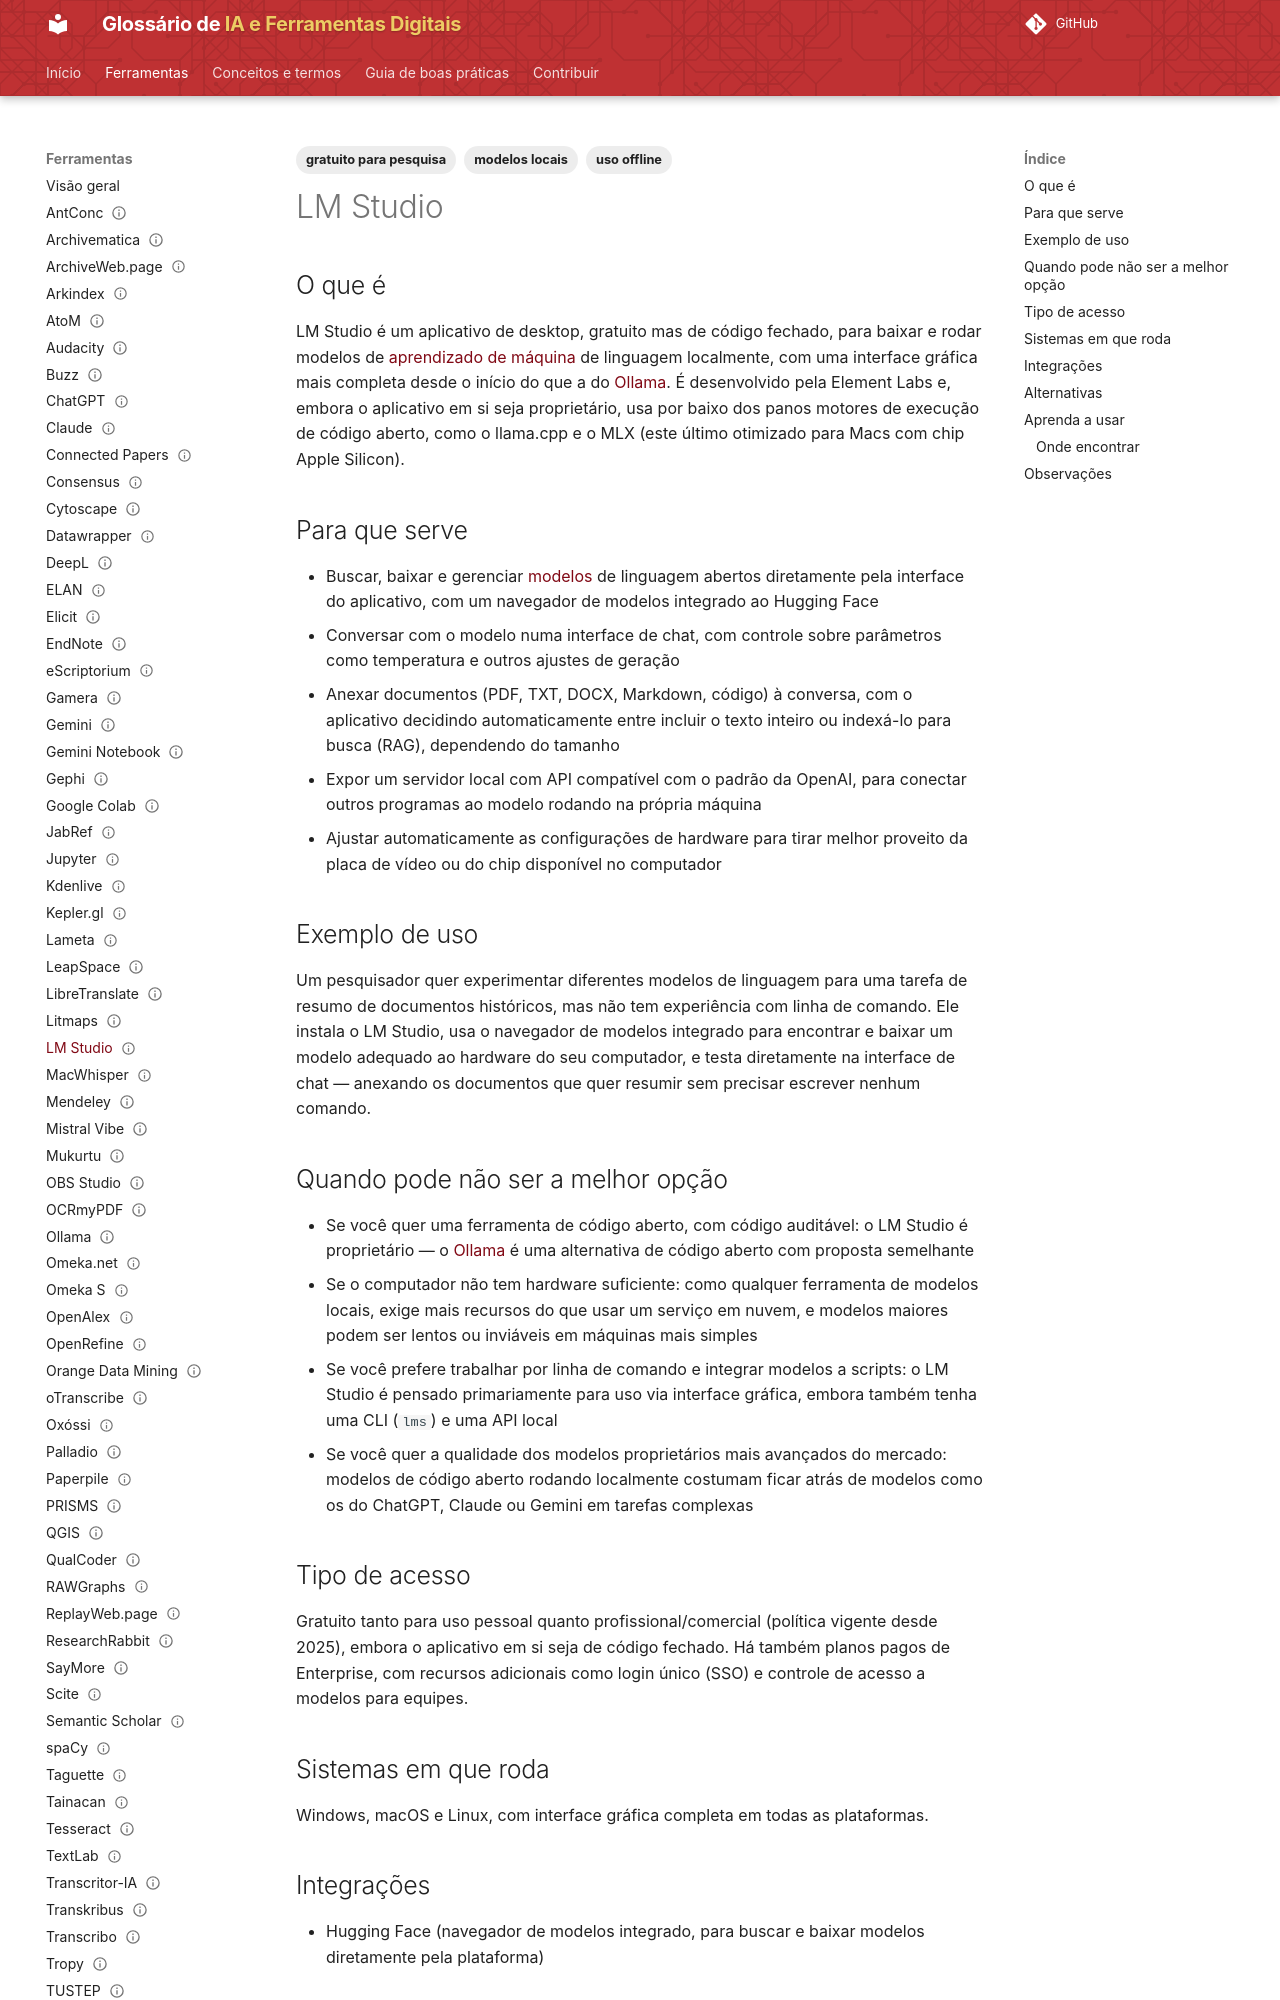

repository: lucchesia/iaguia-coc-fiocruz · page: ferramentas/lm-studio/index.html · generator: mkdocs

---
title: "LM Studio"
slug: "lm-studio"

entry_type: "ferramenta"
tool_type: "aplicativo"

category: "modelos locais"

tags:
  - modelos locais
  - uso offline
  - gratuito para pesquisa
aliases: []

source_model: proprietário
software_license: proprietária
access_model: gratuito

systems:
  - Windows
  - macOS
  - Linux
curva_aprendizado: "baixa a moderada"
integrations:
  - Hugging Face

concepts:
  - aprendizado-de-maquina
alternatives:
  - Ollama
  - llama.cpp
  - GPT4All

official_site: "https://lmstudio.ai/"
documentation: "https://lmstudio.ai/docs/app"
forum: "https://discord.com/invite/lmstudio"

caveats: []
learning_resources: []
academic_use: []
tool_status: ativa
status: publicado
reviewed: true
last_reviewed: "2026-08-20"
---

## O que é

LM Studio é um aplicativo de desktop, gratuito mas de código fechado, para baixar e rodar modelos de [aprendizado de máquina](../conceitos/aprendizado-de-maquina.md) de linguagem localmente, com uma interface gráfica mais completa desde o início do que a do [Ollama](ollama.md). É desenvolvido pela Element Labs e, embora o aplicativo em si seja proprietário, usa por baixo dos panos motores de execução de código aberto, como o llama.cpp e o MLX (este último otimizado para Macs com chip Apple Silicon).

## Para que serve

- Buscar, baixar e gerenciar [modelos](../conceitos/modelo.md) de linguagem abertos diretamente pela interface do aplicativo, com um navegador de modelos integrado ao Hugging Face
- Conversar com o modelo numa interface de chat, com controle sobre parâmetros como temperatura e outros ajustes de geração
- Anexar documentos (PDF, TXT, DOCX, Markdown, código) à conversa, com o aplicativo decidindo automaticamente entre incluir o texto inteiro ou indexá-lo para busca (RAG), dependendo do tamanho
- Expor um servidor local com API compatível com o padrão da OpenAI, para conectar outros programas ao modelo rodando na própria máquina
- Ajustar automaticamente as configurações de hardware para tirar melhor proveito da placa de vídeo ou do chip disponível no computador

## Exemplo de uso

Um pesquisador quer experimentar diferentes modelos de linguagem para uma tarefa de resumo de documentos históricos, mas não tem experiência com linha de comando. Ele instala o LM Studio, usa o navegador de modelos integrado para encontrar e baixar um modelo adequado ao hardware do seu computador, e testa diretamente na interface de chat — anexando os documentos que quer resumir sem precisar escrever nenhum comando.
